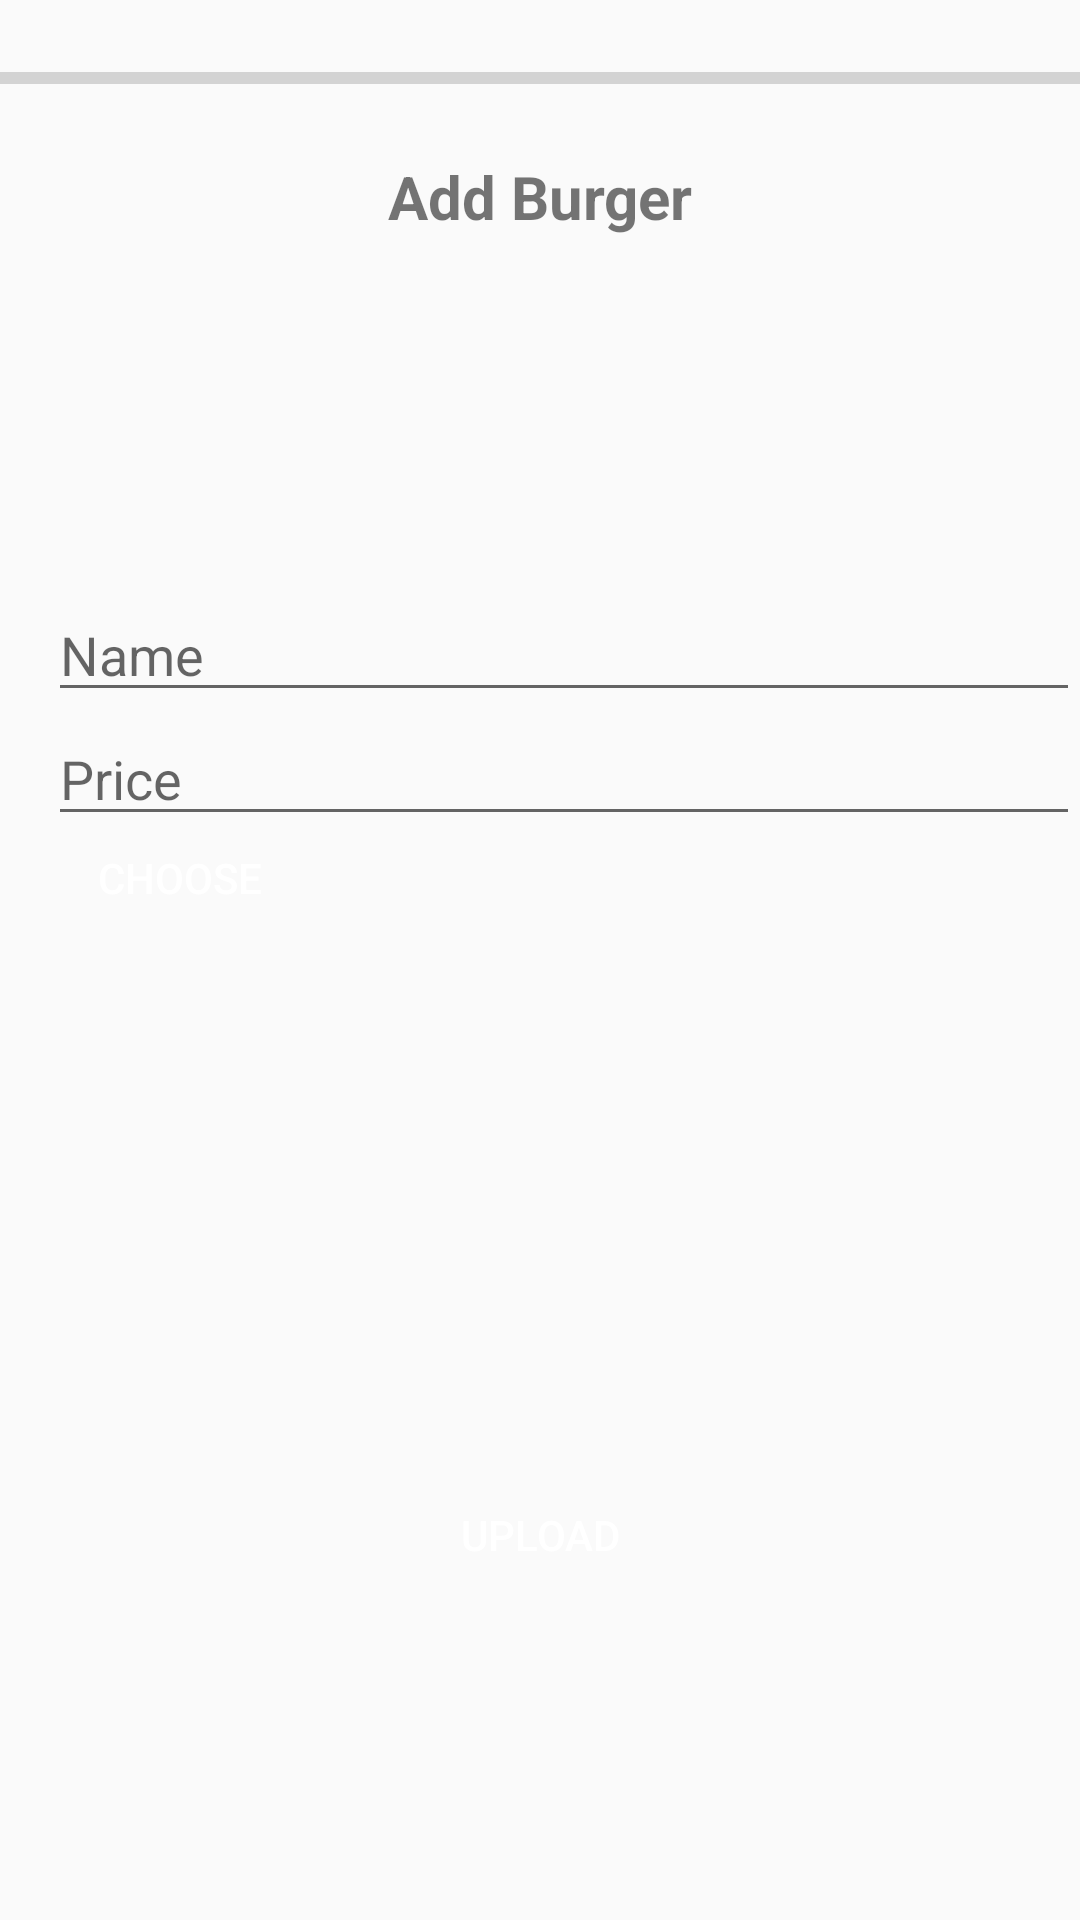

Write the Android layout XML for this screen, with the resource values it uses.
<!-- AndroidManifest.xml: application theme AppTheme -->
<!-- res/layout/activity_add_burger.xml -->
<?xml version="1.0" encoding="utf-8"?>
<LinearLayout
    xmlns:android="http://schemas.android.com/apk/res/android"
    xmlns:app="http://schemas.android.com/apk/res-auto"
    xmlns:tools="http://schemas.android.com/tools"
    android:layout_width="match_parent"
    android:layout_height="match_parent"
    tools:context=".menu.submarine.AddSubmarine">

    <ScrollView
        android:layout_width="match_parent"
        android:layout_height="match_parent">
        <LinearLayout
            android:layout_width="match_parent"
            android:layout_height="wrap_content"
            android:layout_alignParentStart="true"
            android:layout_alignParentTop="true"
            android:orientation="vertical"
            android:layout_alignParentLeft="true">
            <ProgressBar
                android:id="@+id/progress_bar"
                style="@style/Widget.AppCompat.ProgressBar.Horizontal"
                android:layout_width="match_parent"
                android:layout_height="52dp" />
            <TextView
                android:id="@+id/headerTextView"
                android:layout_width="match_parent"
                android:layout_height="wrap_content"
                android:gravity="center"
                android:textStyle="bold"
                android:text="Add Burger"
                android:textSize="20dp" />

            <ImageView
                android:id="@+id/imageView7"
                android:layout_width="match_parent"
                android:layout_height="117dp"
                app:srcCompat="@drawable/logos" />

            <EditText
                android:id="@+id/burgerName"
                android:layout_width="match_parent"
                android:layout_height="wrap_content"
                android:layout_marginStart="16dp"
                android:inputType="text"
                android:hint="Name"
                android:layout_marginLeft="16dp" />
            <EditText
                android:id="@+id/burgerPrice"
                android:layout_width="match_parent"
                android:layout_height="wrap_content"
                android:layout_marginStart="16dp"
                android:minLines="3"
                android:inputType="text"
                android:hint="Price"
                android:layout_marginLeft="16dp" />

            <LinearLayout
                android:orientation="horizontal"
                android:layout_width="wrap_content"
                android:layout_height="wrap_content">

                <Button
                    android:id="@+id/button_burger_image"
                    android:layout_width="wrap_content"
                    android:layout_height="28dp"
                    android:layout_marginStart="16dp"
                    android:layout_marginLeft="16dp"
                    android:background="@color/orange"
                    android:text="Choose"
                    android:textColor="#fff" />
                <ImageView
                    android:id="@+id/chosenburgerImageView"
                    android:layout_width="match_parent"
                    android:layout_height="180dp" />
            </LinearLayout>

            <Space
                android:layout_width="match_parent"
                android:layout_height="29dp" />

            <Button
                android:id="@+id/uploadburgereBtn"
                android:layout_width="218dp"
                android:layout_height="wrap_content"
                android:layout_gravity="center"

                android:background="@color/orange"
                android:gravity="center"
                android:text="Upload"
                android:textColor="#fff" />
        </LinearLayout>
    </ScrollView>

</LinearLayout>
<!-- resources referenced by this layout -->
<resources>
  <style name="AppTheme" parent="Theme.AppCompat.Light.DarkActionBar">
          
          <item name="colorPrimary">@color/colorPrimary</item>
          <item name="colorPrimaryDark">#000</item>
          <item name="colorAccent">@color/colorAccent</item>
          <item name="windowActionBar">false</item>
          <item name="windowNoTitle">true</item>
      </style>
  <!-- not gathered from this repository: default colours our renderer supplied (Android Studio template values) -->
  <color name="colorPrimary">#FF6200EE</color>
  <color name="colorAccent">#FF03DAC5</color>
</resources>
